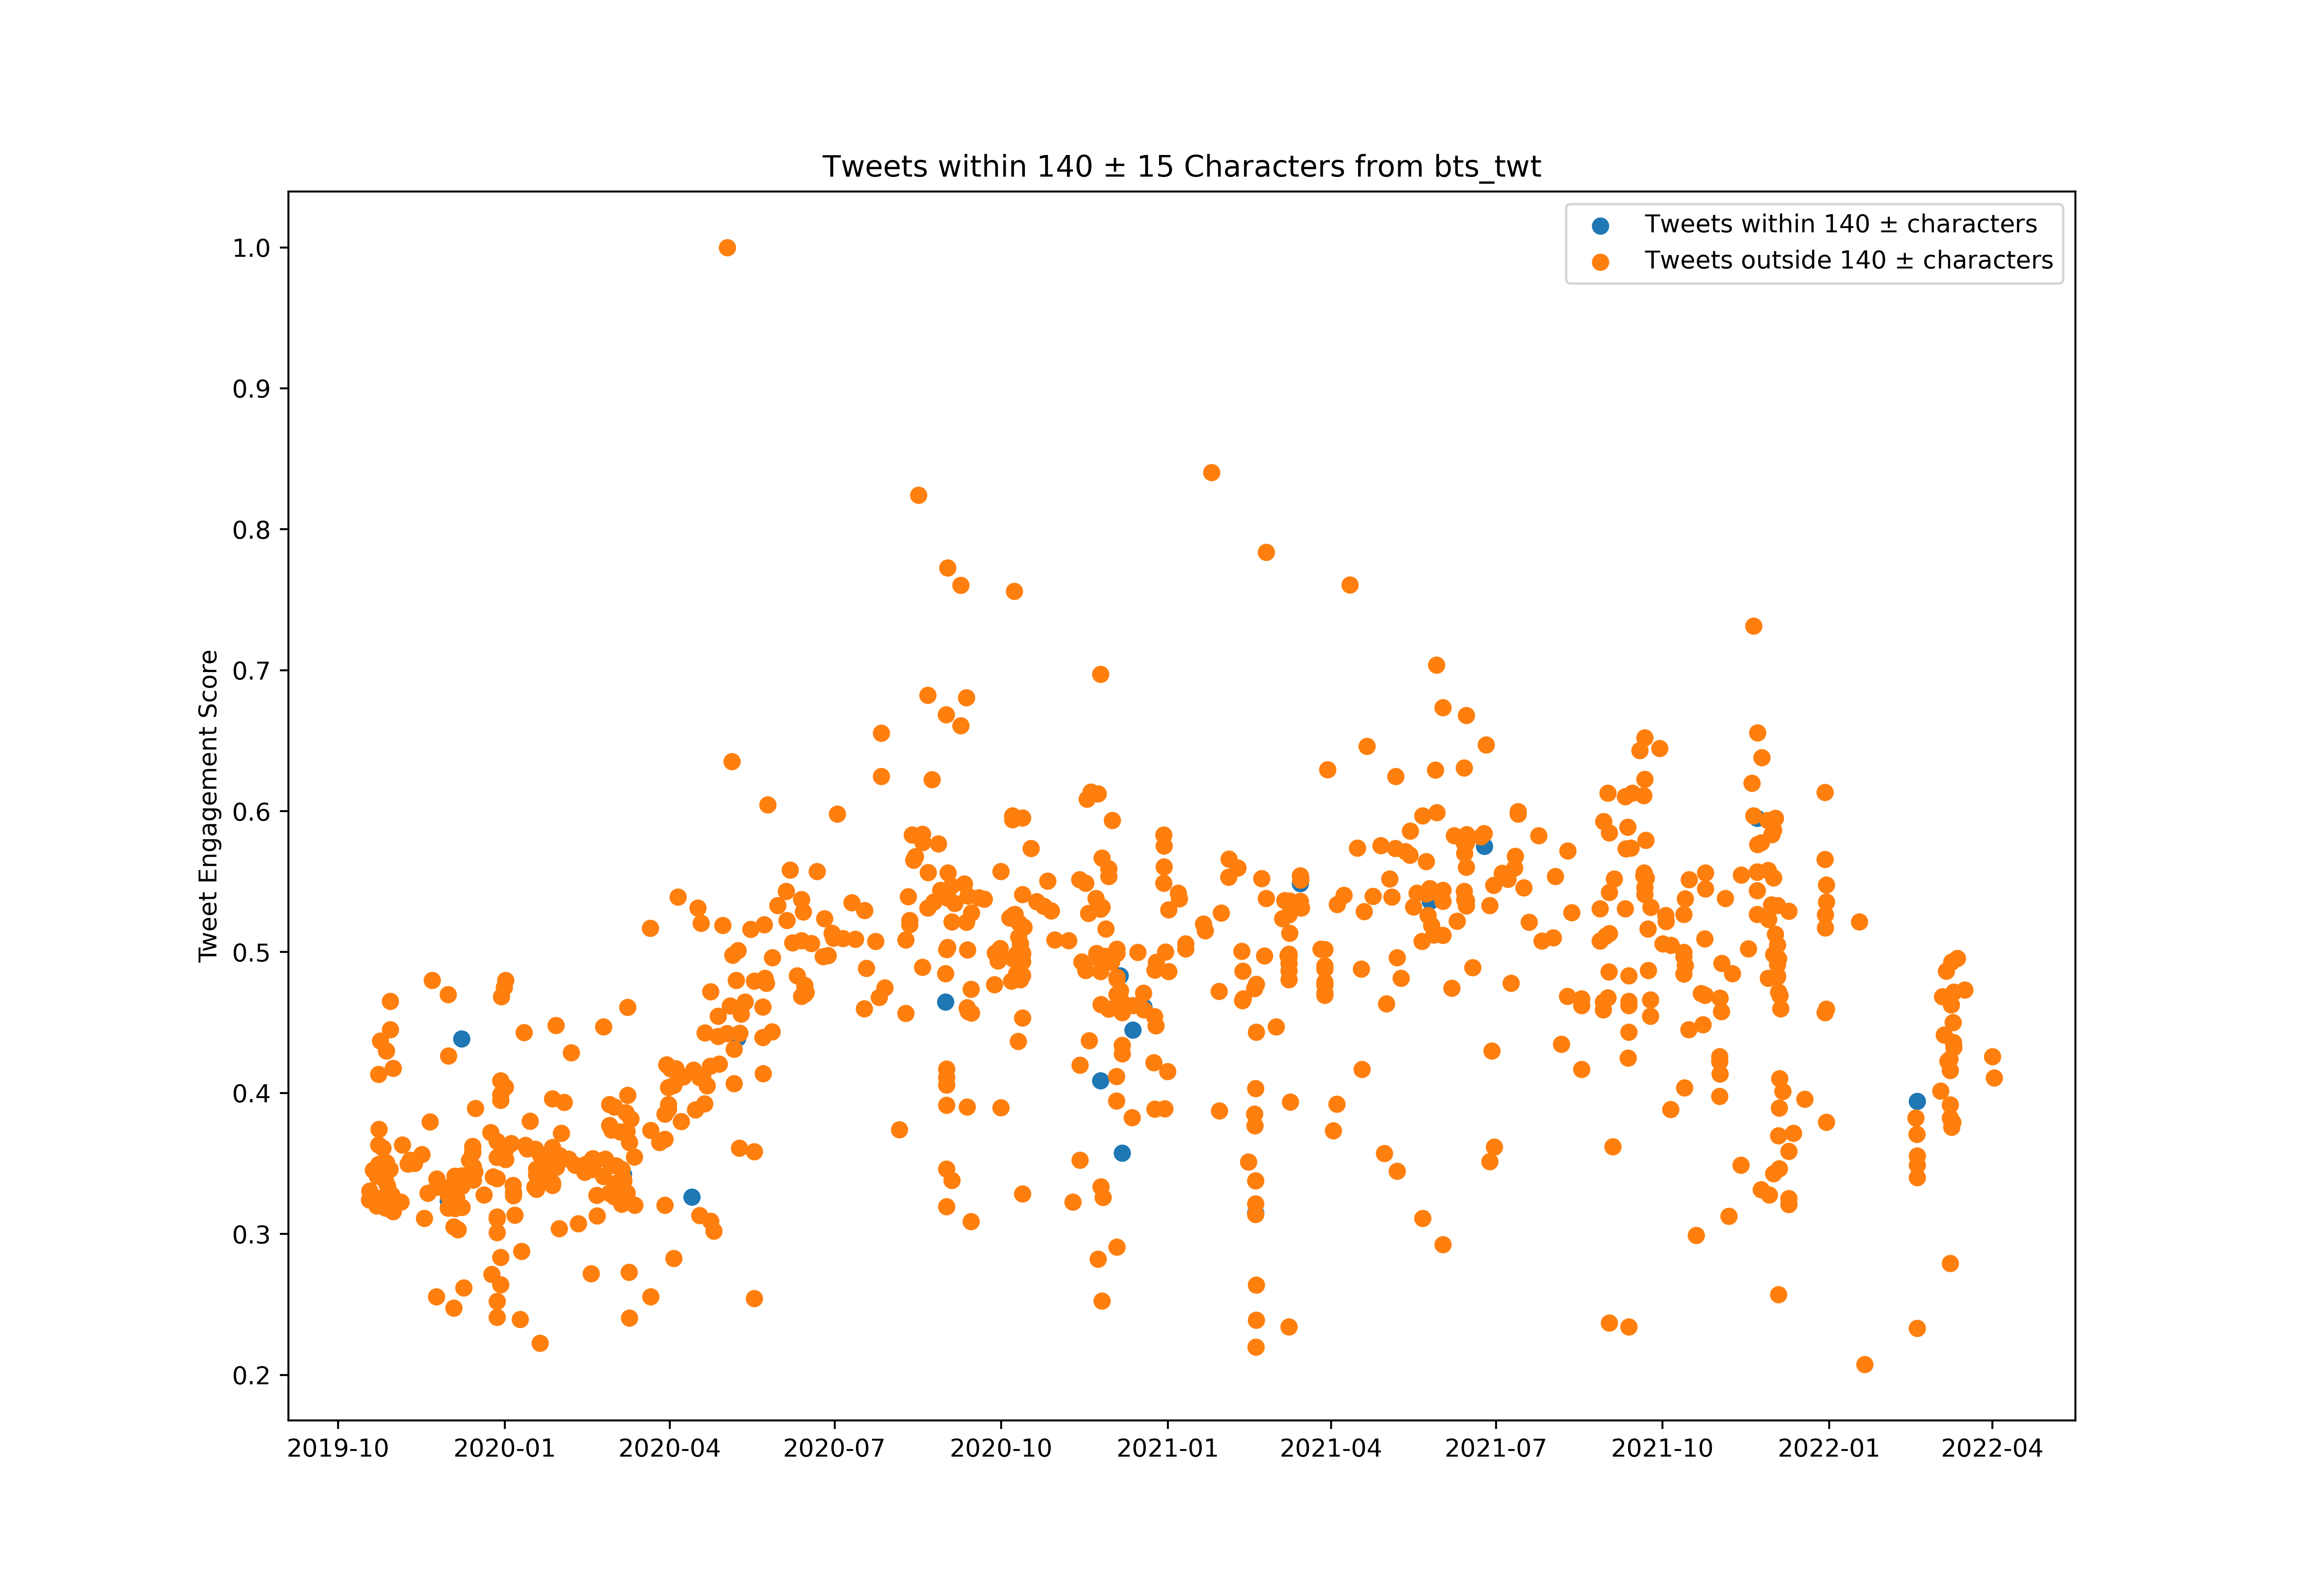

Data behind this chart, as committed beside it:
id, created_at, score, length_between125_and_155
1185078289091555328, 2019-10-18T06:20:56.000Z, 171909745, False
1185095856665460736, 2019-10-18T07:30:44.000Z, 175303297, False
1185858076282212352, 2019-10-20T09:59:32.000Z, 183185001, False
1186546195537072128, 2019-10-22T07:33:52.000Z, 169734033, False
1186585193945038850, 2019-10-22T10:08:50.000Z, 180899099, False
1186901699312533504, 2019-10-23T07:06:31.000Z, 192649663, False
1186918474435575809, 2019-10-23T08:13:10.000Z, 185265811, False
1186923892100587521, 2019-10-23T08:34:42.000Z, 219257447, False
1186935841618182144, 2019-10-23T09:22:11.000Z, 198536422, False
1187258132717699072, 2019-10-24T06:42:51.000Z, 231698883, False
1187730676507803648, 2019-10-25T14:00:34.000Z, 191409437, False
1187743006360604672, 2019-10-25T14:49:34.000Z, 172748869, False
1188084012654321666, 2019-10-26T13:24:36.000Z, 180292495, False
1188328150628913152, 2019-10-27T05:34:43.000Z, 178930853, False
1188336009609543681, 2019-10-27T06:05:57.000Z, 168831314, False
1188446893174484995, 2019-10-27T13:26:34.000Z, 185954835, False
1188469297128935425, 2019-10-27T14:55:35.000Z, 228012684, False
1188671630685302784, 2019-10-28T04:19:35.000Z, 177145906, False
1189169702578180096, 2019-10-29T13:18:45.000Z, 172990014, False
1189172382897864704, 2019-10-29T13:29:24.000Z, 183480362, False
1189241780845367298, 2019-10-29T18:05:10.000Z, 246766786, False
1189246917580148736, 2019-10-29T18:25:34.000Z, 235978360, False
1189479444592726016, 2019-10-30T09:49:33.000Z, 173777796, False
1189798680397631489, 2019-10-31T06:58:05.000Z, 167582304, False
1189801226440806401, 2019-10-31T07:08:12.000Z, 221426473, False
1191331067388559362, 2019-11-04T12:27:14.000Z, 171173623, False
1191654468263108608, 2019-11-05T09:52:19.000Z, 192633074, False
1192780087273250817, 2019-11-08T12:25:08.000Z, 185513026, False
1193170013894533120, 2019-11-09T14:14:33.000Z, 186891919, False
1194076110339727360, 2019-11-12T02:15:04.000Z, 185658698, False
1195533451346055168, 2019-11-16T02:46:01.000Z, 189011862, False
1196012212793380866, 2019-11-17T10:28:27.000Z, 165090146, False
1196741000774877185, 2019-11-19T10:44:23.000Z, 174547963, False
1197171513222320131, 2019-11-20T15:15:05.000Z, 201302743, False
1197603800489443330, 2019-11-21T19:52:51.000Z, 254582704, False
1198430831204716544, 2019-11-24T02:39:10.000Z, 135530825, False
1198534109506572288, 2019-11-24T09:29:34.000Z, 176801052, False
1198536442936356865, 2019-11-24T09:38:50.000Z, 179853948, False
1200785498119127040, 2019-11-30T14:35:46.000Z, 249259970, False
1200789008889987072, 2019-11-30T14:49:43.000Z, 173683396, False
1200791095229083649, 2019-11-30T14:58:01.000Z, 168932377, False
1200792368795942914, 2019-11-30T15:03:05.000Z, 171564502, True
1200803659761602562, 2019-11-30T15:47:56.000Z, 176676691, False
1200833837573398528, 2019-11-30T17:47:51.000Z, 226114125, False
1201897533062012928, 2019-12-03T16:14:36.000Z, 168939725, False
1201898063494729729, 2019-12-03T16:16:43.000Z, 173196954, False
1201899912461340672, 2019-12-03T16:24:04.000Z, 161780132, False
1201905508946309121, 2019-12-03T16:46:18.000Z, 131308919, False
1202143801856233472, 2019-12-04T08:33:11.000Z, 180901701, False
1202223181328605184, 2019-12-04T13:48:37.000Z, 177199004, False
1202232640402681857, 2019-12-04T14:26:12.000Z, 168790492, False
1202251485213421569, 2019-12-04T15:41:05.000Z, 169035425, False
1202261819366100993, 2019-12-04T16:22:09.000Z, 171373102, False
1202467399858966528, 2019-12-05T05:59:03.000Z, 172679273, False
1202818000379711489, 2019-12-06T05:12:13.000Z, 160737308, False
1203499980075327489, 2019-12-08T02:22:09.000Z, 232626702, True
1203557888536432645, 2019-12-08T06:12:16.000Z, 180996717, False
1203560082463526912, 2019-12-08T06:20:59.000Z, 169101918, False
1203562912666681344, 2019-12-08T06:32:14.000Z, 177119733, False
1203898943471419392, 2019-12-09T04:47:30.000Z, 138839220, False
... 695 more rows
